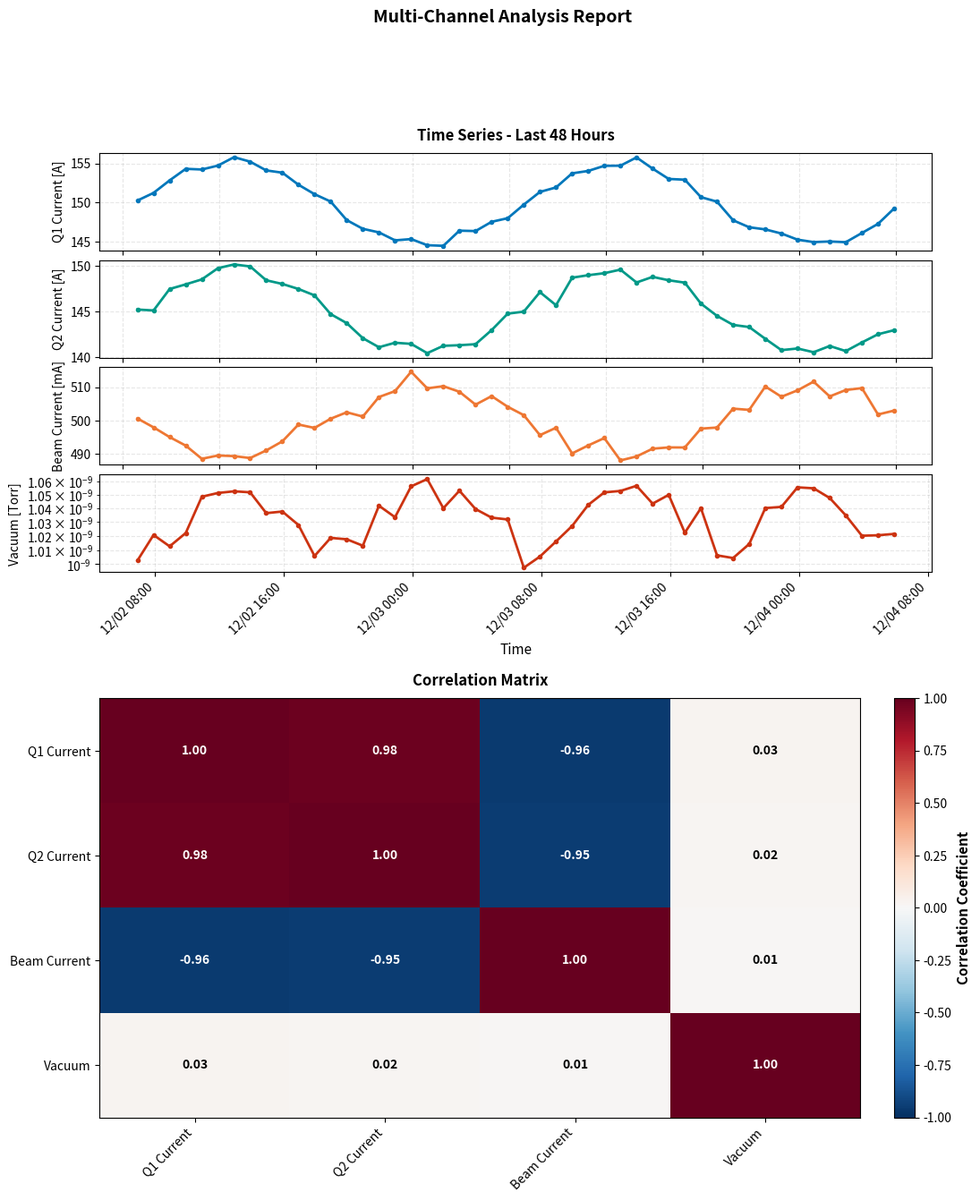

Recreate this plot in Python.
"""
Aligned Multiple Plots - Example Script

This script demonstrates how to create MULTIPLE DIFFERENT plot types
in a SINGLE combined figure with proper alignment.

IMPORTANT: This example shows DIFFERENT PARAMETER TYPES in separate subplots
because they have DIFFERENT UNITS and DIFFERENT SCALES:
- Quadrupole currents [A] - linear scale
- Beam current [mA] - linear scale
- Vacuum pressure [Torr] - LOG scale (semilogy)

If plotting SIMILAR channels with SAME UNITS (e.g., 20 BPM positions all in [mm]),
see time_series_basic.py instead - plot them on SAME axes with different colors!

Common Problem:
- User asks: "Plot time series and correlation matrix"
- Code generates two separate plots with different widths
- They look misaligned and awkward

Solution:
- Create ONE combined figure with both plot types
- Use GridSpec for flexible layout
- Everything is guaranteed to be aligned

Key practices demonstrated:
- Combining different plot types (time series + heatmap) in one figure
- Using GridSpec for flexible subplot layout
- Separate subplots for DIFFERENT parameter types (different units/scales)
- Consistent styling across different plot types
- Single output file with everything aligned
"""

from datetime import datetime, timedelta

import matplotlib.dates as mdates
import matplotlib.pyplot as plt
import numpy as np
from matplotlib.gridspec import GridSpec

# Generate example time series data for multiple channels
np.random.seed(42)
n_hours = 48
times = [datetime.now() - timedelta(hours=int(n_hours-h)) for h in range(n_hours)]

# Simulate correlated control system channels
base_trend = np.sin(2 * np.pi * np.arange(n_hours) / 24)  # Daily pattern
quadrupole_q1 = 150 + 5 * base_trend + np.random.normal(0, 0.5, n_hours)
quadrupole_q2 = 145 + 4.5 * base_trend + np.random.normal(0, 0.6, n_hours)
beam_current = 500 - 10 * base_trend + np.random.normal(0, 2, n_hours)
vacuum_pressure = 1e-9 + 5e-11 * np.abs(base_trend) + np.random.normal(0, 1e-11, n_hours)

# Channel names and data matrix
channels = ['Q1 Current', 'Q2 Current', 'Beam Current', 'Vacuum']
data_matrix = np.column_stack([quadrupole_q1, quadrupole_q2, beam_current, vacuum_pressure])

# =============================================================================
# Create Combined Figure with GridSpec
# =============================================================================
# Key: GridSpec allows flexible layout with different plot types vertically stacked

fig = plt.figure(figsize=(12, 14))
gs = GridSpec(2, 1, figure=fig, height_ratios=[1, 1], hspace=0.3)

# =============================================================================
# Section 1: Time Series Subplots
# =============================================================================
gs_ts = gs[0].subgridspec(4, 1, hspace=0.1)  # Nested grid for time series
axes_ts = [fig.add_subplot(gs_ts[i]) for i in range(4)]

# Plot each channel
axes_ts[0].plot(times, quadrupole_q1, 'o-', linewidth=2, markersize=3, color='#0077BB')
axes_ts[0].set_ylabel('Q1 Current [A]', fontsize=10)
axes_ts[0].grid(True, alpha=0.3, linestyle='--')
axes_ts[0].set_title('Time Series - Last 48 Hours', fontsize=12, fontweight='bold', pad=10)

axes_ts[1].plot(times, quadrupole_q2, 'o-', linewidth=2, markersize=3, color='#009988')
axes_ts[1].set_ylabel('Q2 Current [A]', fontsize=10)
axes_ts[1].grid(True, alpha=0.3, linestyle='--')

axes_ts[2].plot(times, beam_current, 'o-', linewidth=2, markersize=3, color='#EE7733')
axes_ts[2].set_ylabel('Beam Current [mA]', fontsize=10)
axes_ts[2].grid(True, alpha=0.3, linestyle='--')

axes_ts[3].semilogy(times, vacuum_pressure, 'o-', linewidth=2, markersize=3, color='#CC3311')
axes_ts[3].set_ylabel('Vacuum [Torr]', fontsize=10)
axes_ts[3].set_xlabel('Time', fontsize=11)
axes_ts[3].grid(True, alpha=0.3, linestyle='--', which='both')

# Format x-axis (only on bottom subplot)
axes_ts[3].xaxis.set_major_formatter(mdates.DateFormatter('%m/%d %H:%M'))
axes_ts[3].xaxis.set_major_locator(mdates.HourLocator(interval=8))
plt.setp(axes_ts[3].xaxis.get_majorticklabels(), rotation=45, ha='right')

# Hide x-tick labels on upper subplots
for ax in axes_ts[:-1]:
    ax.set_xticklabels([])

# =============================================================================
# Section 2: Correlation Matrix
# =============================================================================
ax_corr = fig.add_subplot(gs[1])

# Calculate and plot correlation matrix
correlation_matrix = np.corrcoef(data_matrix.T)
im = ax_corr.imshow(correlation_matrix, cmap='RdBu_r', vmin=-1, vmax=1, aspect='auto')

# Add colorbar
cbar = plt.colorbar(im, ax=ax_corr, fraction=0.046, pad=0.04)
cbar.set_label('Correlation Coefficient', fontsize=11, fontweight='bold')

# Set ticks and labels
ax_corr.set_xticks(np.arange(len(channels)))
ax_corr.set_yticks(np.arange(len(channels)))
ax_corr.set_xticklabels(channels, rotation=45, ha='right')
ax_corr.set_yticklabels(channels)

# Add correlation values as text overlay
for i in range(len(channels)):
    for j in range(len(channels)):
        color = "white" if abs(correlation_matrix[i, j]) > 0.5 else "black"
        ax_corr.text(j, i, f'{correlation_matrix[i, j]:.2f}',
                    ha="center", va="center", color=color, fontsize=10, fontweight='bold')

ax_corr.set_title('Correlation Matrix', fontsize=12, fontweight='bold', pad=10)

# =============================================================================
# Finalize and Save
# =============================================================================
fig.suptitle('Multi-Channel Analysis Report', fontsize=14, fontweight='bold', y=0.995)

# Save to figures/ subdirectory (framework will find it automatically)
from pathlib import Path
figures_dir = Path('figures')
figures_dir.mkdir(exist_ok=True)
plot_path = figures_dir / 'aligned_multi_analysis.png'
plt.savefig(plot_path, dpi=300, bbox_inches='tight', facecolor='white')
plt.close(fig)

# Store results
results = {
    'plot_path': str(plot_path),  # Convert Path to string for JSON serialization
    'channels_analyzed': channels,
    'time_range_hours': n_hours,
    'strongest_correlation': {
        'channels': ['Q1 Current', 'Q2 Current'],
        'coefficient': float(correlation_matrix[0, 1])
    },
    'description': 'Combined figure with time series and correlation matrix, properly aligned using GridSpec'
}
